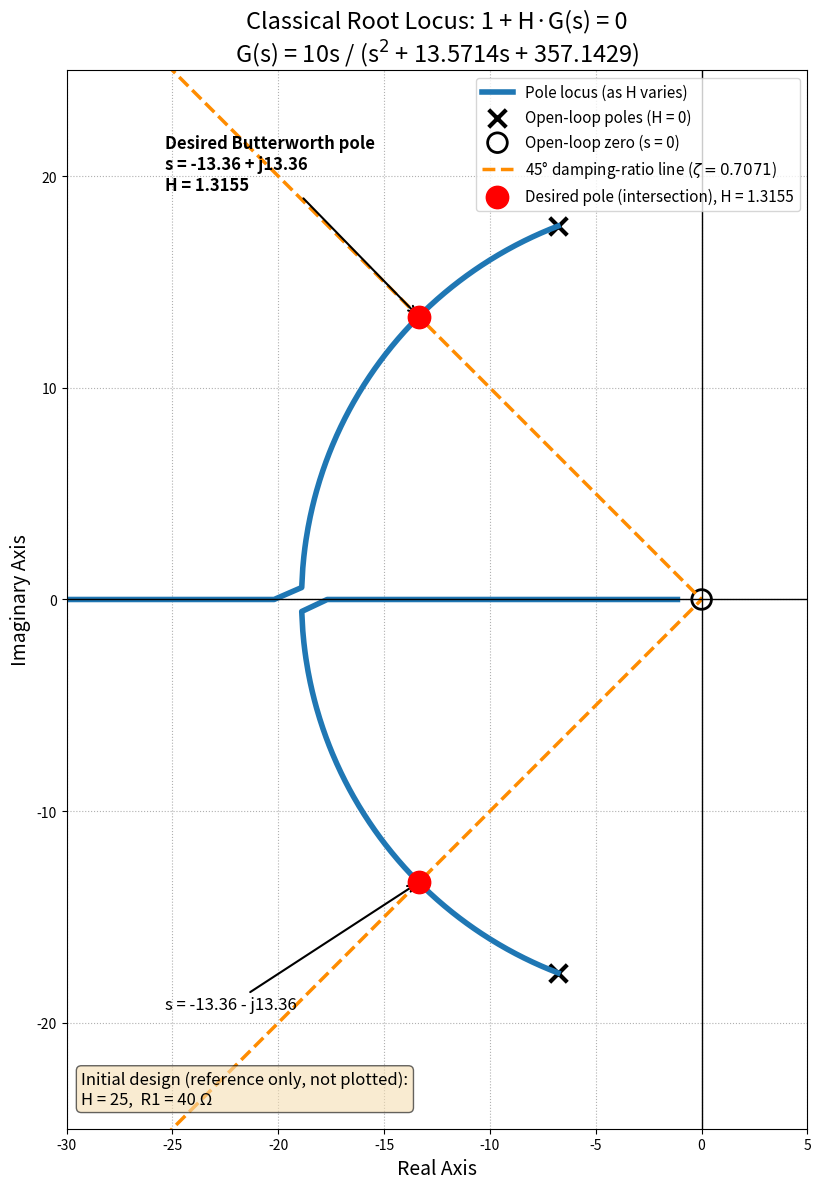

Reproduce this figure in Python.
import numpy as np
import matplotlib.pyplot as plt

# ============================================================
# SYSTEM PARAMETERS
# ============================================================

# Root-locus form:
#
# 1 + H*G(s) = 0
#
# G(s) = 10s / (s^2 + 13.5714s + 357.1429)

wn2 = 357.1429
wn = np.sqrt(wn2)

# Desired Butterworth damping ratio
zeta = 1 / np.sqrt(2)

# Fixed circuit values
R3 = 1000


# ============================================================
# DESIRED POLE
# ============================================================

sigma = zeta * wn
wd = wn * np.sqrt(1 - zeta**2)

desired_pole = complex(-sigma, wd)

# Damping-ratio angle
theta = np.degrees(np.arccos(zeta))


# ============================================================
# REQUIRED GAIN H
# ============================================================

# Characteristic equation:
#
# s^2 + (13.5714 + 10H)s + 357.1429 = 0
#
# At the desired pole:
#
# H = (2*sigma - 13.5714) / 10

H_required = (2 * sigma - 13.5714) / 10

# Corresponding R1
R1_required = R3 / H_required


# ============================================================
# ROOT LOCUS CALCULATION (smooth path for plotting)
# ============================================================

# For every value of H:
#
# s^2 + (13.5714 + 10H)s + 357.1429 = 0

H_values_smooth = np.linspace(0, 30, 3000)

pole_1 = []
pole_2 = []

for H in H_values_smooth:

    coefficients = [
        1,
        13.5714 + 10 * H,
        357.1429
    ]

    poles = np.roots(coefficients)

    pole_1.append(poles[0])
    pole_2.append(poles[1])

pole_1 = np.array(pole_1)
pole_2 = np.array(pole_2)


# ============================================================
# POLES AT REQUIRED GAIN
# ============================================================

required_coefficients = [
    1,
    13.5714 + 10 * H_required,
    357.1429
]

required_poles = np.roots(required_coefficients)


# ============================================================
# ORIGINAL DESIGN: H = 25 (reference only, NOT plotted)
# ============================================================

H_original = 25

original_coefficients = [
    1,
    13.5714 + 10 * H_original,
    357.1429
]

original_poles = np.roots(original_coefficients)
R1_original = R3 / H_original


# ============================================================
# PRINT ALL IMPORTANT CALCULATIONS
# ============================================================

print("=" * 60)
print("ROOT-LOCUS ANALYSIS")
print("=" * 60)

print("\nRoot-locus equation:")
print("1 + H*G(s) = 0")

print("\nOpen-loop transfer function:")
print("G(s) = 10s / (s^2 + 13.5714s + 357.1429)")

print("\nOpen-loop poles:")

open_loop_poles = np.roots([
    1,
    13.5714,
    357.1429
])

for p in open_loop_poles:
    print(f"  {p:.6f}")

print("\nOpen-loop zero:")
print("  s = 0")

print("\nNatural frequency:")
print(f"  wn = {wn:.6f} rad/s")

print("\nDesired damping ratio:")
print(f"  zeta = {zeta:.6f}")

print("\nDamping-ratio angle:")
print(f"  theta = {theta:.2f} degrees")

print("\nDesired pole:")
print(
    f"  s = {desired_pole.real:.6f}"
    f" + j{desired_pole.imag:.6f}"
)

print("\nRequired gain:")
print(f"  H = {H_required:.6f}")

print("\nRequired R1:")
print(f"  R1 = {R1_required:.6f} Ohm")

print("\nPoles at required gain:")

for p in required_poles:
    print(f"  s = {p:.6f}")

print("\nInitial design (reference only, not plotted):")
print(f"  H = {H_original}")
print(f"  R1 = {R1_original:.6f} Ohm")

print("\nPoles at initial design:")

for p in original_poles:
    print(f"  s = {p:.6f}")


# ============================================================
# PRINT ALL CALCULATED POLE POINTS (max 100 H samples)
# ============================================================

print("\n" + "=" * 60)
print("CALCULATED POLE POSITIONS AS H CHANGES (up to 100 points)")
print("=" * 60)

H_values_table = np.linspace(0, 30, 100)

for H in H_values_table:

    coefficients = [
        1,
        13.5714 + 10 * H,
        357.1429
    ]

    poles_h = np.roots(coefficients)

    print(f"\nH = {H:.4f}")
    print(f"  s1 = {poles_h[0]:.6f}")
    print(f"  s2 = {poles_h[1]:.6f}")


# ============================================================
# SINGLE ROOT-LOCUS / POLE MAP FIGURE
# ============================================================

fig, ax = plt.subplots(figsize=(16, 12))

# ------------------------------------------------------------
# Pole path (thick, dominant visual element)
# ------------------------------------------------------------

ax.plot(
    pole_1.real,
    pole_1.imag,
    linewidth=4,
    color="tab:blue",
    label="Pole locus (as H varies)"
)

ax.plot(
    pole_2.real,
    pole_2.imag,
    linewidth=4,
    color="tab:blue"
)

# ------------------------------------------------------------
# Open-loop poles / zero
# ------------------------------------------------------------

ax.scatter(
    open_loop_poles.real,
    open_loop_poles.imag,
    s=160,
    marker="x",
    color="black",
    linewidths=3,
    label="Open-loop poles (H = 0)"
)

ax.scatter(
    [0],
    [0],
    s=200,
    marker="o",
    facecolors="none",
    edgecolors="black",
    linewidths=2,
    label="Open-loop zero (s = 0)"
)

# ------------------------------------------------------------
# 45 degree damping-ratio line from the origin
# ------------------------------------------------------------

line_length = 30

x_line = np.linspace(-line_length, 0, 500)
y_line = -x_line  # zeta = 0.7071 -> theta = 45 deg

ax.plot(
    x_line,
    y_line,
    "--",
    linewidth=2.5,
    color="darkorange",
    label=r"45° damping-ratio line ($\zeta = 0.7071$)"
)

ax.plot(
    x_line,
    -y_line,
    "--",
    linewidth=2.5,
    color="darkorange"
)

# ------------------------------------------------------------
# Desired Butterworth pole (intersection point)
# ------------------------------------------------------------

ax.scatter(
    desired_pole.real,
    desired_pole.imag,
    s=260,
    marker="o",
    color="red",
    zorder=5,
    label=f"Desired pole (intersection), H = {H_required:.4f}"
)

ax.scatter(
    desired_pole.real,
    -desired_pole.imag,
    s=260,
    marker="o",
    color="red",
    zorder=5
)

ax.annotate(
    f"Desired Butterworth pole\n"
    f"s = {desired_pole.real:.2f} + j{desired_pole.imag:.2f}\n"
    f"H = {H_required:.4f}",
    xy=(desired_pole.real, desired_pole.imag),
    xytext=(desired_pole.real - 12, desired_pole.imag + 6),
    arrowprops=dict(arrowstyle="->", linewidth=1.5),
    fontsize=12,
    fontweight="bold"
)

ax.annotate(
    f"s = {desired_pole.real:.2f} - j{desired_pole.imag:.2f}",
    xy=(desired_pole.real, -desired_pole.imag),
    xytext=(desired_pole.real - 12, -desired_pole.imag - 6),
    arrowprops=dict(arrowstyle="->", linewidth=1.5),
    fontsize=12
)

# ------------------------------------------------------------
# Reference note (initial design), text only, not plotted
# ------------------------------------------------------------

ax.text(
    0.02,
    0.02,
    f"Initial design (reference only, not plotted):\n"
    f"H = {H_original},  R1 = {R1_original:.0f} \u03A9",
    transform=ax.transAxes,
    fontsize=12,
    verticalalignment="bottom",
    bbox=dict(boxstyle="round", facecolor="wheat", alpha=0.6)
)

# ------------------------------------------------------------
# Axes / formatting
# ------------------------------------------------------------

ax.axhline(0, linewidth=1, color="black")
ax.axvline(0, linewidth=1, color="black")

ax.set_xlabel("Real Axis", fontsize=14)
ax.set_ylabel("Imaginary Axis", fontsize=14)

ax.set_title(
    "Classical Root Locus: 1 + H·G(s) = 0\n"
    r"G(s) = 10s / (s$^2$ + 13.5714s + 357.1429)",
    fontsize=17
)

ax.set_xlim(-30, 5)
ax.set_ylim(-25, 25)

ax.grid(True, which="both", linestyle=":", linewidth=0.8)
ax.legend(fontsize=11, loc="upper right")

ax.set_aspect("equal")

fig.tight_layout()

plt.show()
